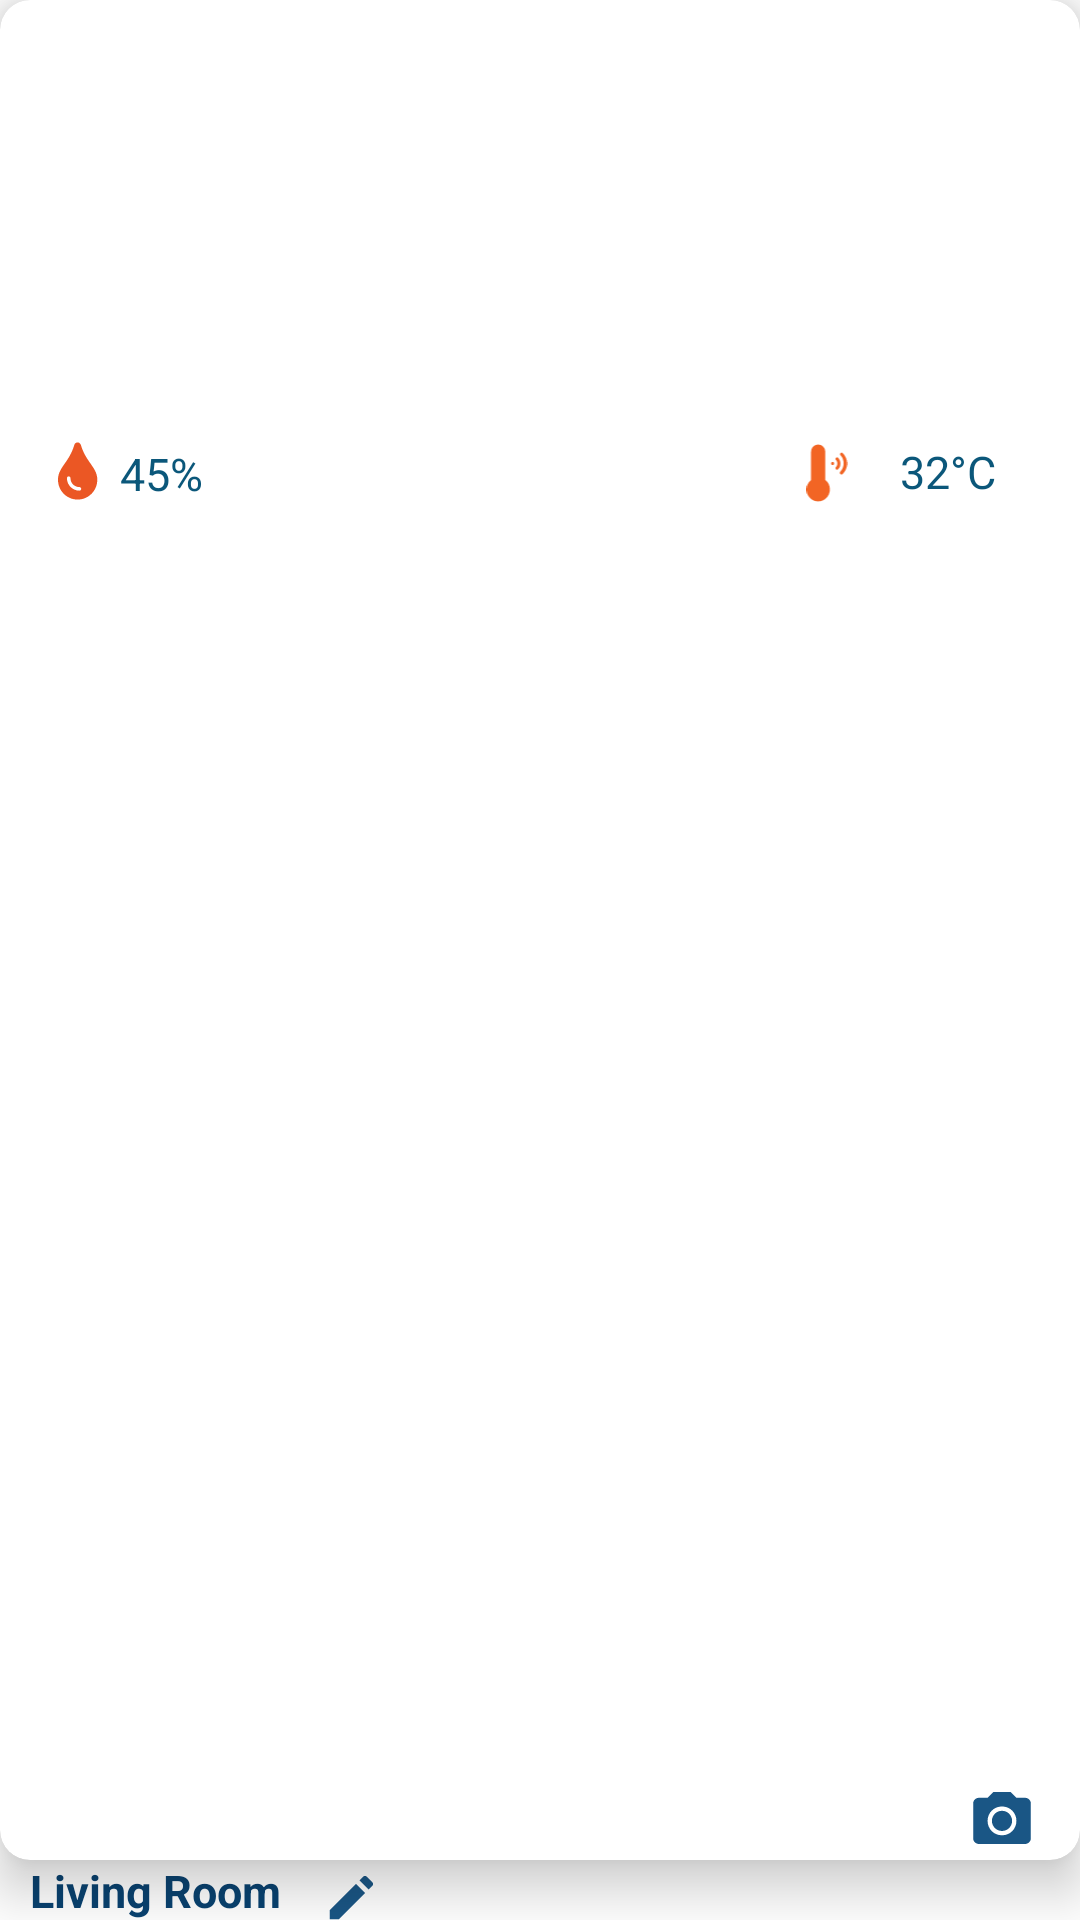

This screen was rendered from an Android layout file. Write that file and the resources it references.
<!-- AndroidManifest.xml: application theme Theme.RealmAPI -->
<!-- res/layout/fragment_bank_account_item.xml -->
<?xml version="1.0" encoding="utf-8"?>
<androidx.constraintlayout.widget.ConstraintLayout
    xmlns:android="http://schemas.android.com/apk/res/android"
    xmlns:app="http://schemas.android.com/apk/res-auto"
    xmlns:tools="http://schemas.android.com/tools"
    android:layout_width="match_parent"
    android:layout_margin="10dp"
    android:layout_height="150dp">


    <com.google.android.material.card.MaterialCardView
        android:id="@+id/materialCardView"
        android:layout_width="match_parent"
        app:cardElevation="10dp"
        android:layout_height="match_parent"
        app:cardCornerRadius="10dp"
        android:layout_marginBottom="20dp"
        app:layout_constraintEnd_toEndOf="parent"
        app:layout_constraintStart_toStartOf="parent"
        app:layout_constraintTop_toTopOf="parent">

        <androidx.constraintlayout.widget.ConstraintLayout
            android:layout_width="match_parent"
            android:layout_height="match_parent">
            <ImageView
                android:id="@+id/imgroom"
                android:layout_width="match_parent"
                android:layout_height="match_parent"
                android:layout_margin="5dp"
                android:scaleType="fitXY"
                android:src="@drawable/img_room2"
                app:layout_constraintBottom_toBottomOf="parent"
                app:layout_constraintEnd_toEndOf="parent"
                app:layout_constraintHorizontal_bias="0.0"
                app:layout_constraintStart_toStartOf="parent">
            </ImageView>

            <ImageView
                android:id="@+id/imageView5"
                android:layout_width="20dp"
                android:layout_height="20dp"
                android:layout_marginEnd="4dp"
                android:src="@drawable/ic_vector_temp"
                app:layout_constraintBottom_toBottomOf="parent"
                app:layout_constraintEnd_toStartOf="@+id/textView13"
                app:layout_constraintHorizontal_bias="0.95"
                app:layout_constraintStart_toEndOf="@+id/textView12"
                app:layout_constraintTop_toTopOf="parent"
                app:layout_constraintVertical_bias="0.246">
            </ImageView>

            <TextView
                android:id="@+id/textView12"
                android:layout_width="wrap_content"
                android:layout_height="wrap_content"
                android:layout_marginStart="4dp"
                android:text="45%"
                android:textColor="#0B577A"
                android:textSize="15dp"
                app:layout_constraintBottom_toBottomOf="parent"
                app:layout_constraintStart_toEndOf="@+id/imageView4"
                app:layout_constraintTop_toTopOf="parent"
                app:layout_constraintVertical_bias="0.246">
            </TextView>

            <ImageView
                android:id="@+id/imageView4"
                android:layout_width="20dp"
                android:layout_height="20dp"
                android:layout_marginStart="16dp"
                android:src="@drawable/ic_vectorwater"
                app:layout_constraintBottom_toBottomOf="parent"
                app:layout_constraintStart_toStartOf="parent"
                app:layout_constraintTop_toTopOf="parent"
                app:layout_constraintVertical_bias="0.245"></ImageView>

            <TextView
                android:id="@+id/textView13"
                android:layout_width="wrap_content"
                android:layout_height="wrap_content"
                android:layout_marginEnd="28dp"
                android:text="32°C"
                android:textColor="#0B577A"
                android:textSize="15dp"
                app:layout_constraintBottom_toBottomOf="parent"
                app:layout_constraintEnd_toEndOf="parent"
                app:layout_constraintTop_toTopOf="parent"
                app:layout_constraintVertical_bias="0.245"></TextView>

            <ImageView
                android:id="@+id/idcamera"
                android:layout_width="20dp"
                android:layout_height="20dp"
                android:layout_marginEnd="16dp"
                android:layout_marginBottom="4dp"
                android:src="@drawable/ic_vectorpic"
                app:layout_constraintBottom_toBottomOf="parent"
                app:layout_constraintEnd_toEndOf="parent">
            </ImageView>
        </androidx.constraintlayout.widget.ConstraintLayout>
    </com.google.android.material.card.MaterialCardView>

    <TextView
        android:id="@+id/nameroom"
        android:layout_width="wrap_content"
        android:layout_height="wrap_content"
        android:layout_margin="10dp"
        android:text="Living Room"
        android:textColor="#094270"
        android:textSize="15dp"
        android:textStyle="bold"
        app:layout_constraintBottom_toBottomOf="parent"
        app:layout_constraintStart_toStartOf="parent"
        app:layout_constraintTop_toBottomOf="@+id/materialCardView">
    </TextView>

    <ImageButton
        android:id="@+id/btn_editname"
        android:layout_width="15dp"
        android:layout_height="15dp"
        android:layout_marginStart="16dp"
        android:layout_marginTop="5dp"
        android:background="@drawable/ic_vectoredit"
        app:layout_constraintStart_toEndOf="@+id/nameroom"
        app:layout_constraintTop_toBottomOf="@+id/materialCardView">
    </ImageButton>
</androidx.constraintlayout.widget.ConstraintLayout>
<!-- resources referenced by this layout -->
<resources>
  <!-- drawable ic_vectoredit (drawable) -->
  <vector xmlns:android="http://schemas.android.com/apk/res/android"
      android:width="13dp"
      android:height="13dp"
      android:viewportWidth="13"
      android:viewportHeight="13">
    <path
        android:pathData="M10.391,0.25C10.222,0.25 10.054,0.314 9.926,0.443L8.803,1.566L11.434,4.197L12.557,3.074C12.814,2.817 12.814,2.401 12.557,2.144L10.856,0.443C10.727,0.314 10.559,0.25 10.391,0.25ZM7.816,2.553L0.25,10.118V12.75H2.882L10.447,5.184L7.816,2.553Z"
        android:fillColor="#1A5685"/>
  </vector>
  <!-- drawable ic_vectorpic (drawable) -->
  <vector xmlns:android="http://schemas.android.com/apk/res/android"
      android:width="13dp"
      android:height="13dp"
      android:viewportWidth="13"
      android:viewportHeight="13">
    <path
        android:pathData="M4.625,0.875L3.375,2.125H1.5C0.812,2.125 0.25,2.687 0.25,3.375V10.875C0.25,11.564 0.812,12.125 1.5,12.125H11.5C12.189,12.125 12.75,11.564 12.75,10.875V3.375C12.75,2.687 12.189,2.125 11.5,2.125H9.625L8.375,0.875H4.625ZM6.5,4C8.25,4 9.625,5.375 9.625,7.125C9.625,8.875 8.25,10.25 6.5,10.25C4.75,10.25 3.375,8.875 3.375,7.125C3.375,5.375 4.75,4 6.5,4ZM6.5,4.938C5.292,4.938 4.313,5.917 4.313,7.125C4.313,8.333 5.292,9.313 6.5,9.313C7.708,9.313 8.688,8.333 8.688,7.125C8.688,5.917 7.708,4.938 6.5,4.938Z"
        android:fillColor="#1A5685"/>
  </vector>
  <!-- drawable ic_vectorwater (drawable) -->
  <vector xmlns:android="http://schemas.android.com/apk/res/android"
      android:width="14dp"
      android:height="21dp"
      android:viewportWidth="14"
      android:viewportHeight="21">
    <path
        android:pathData="M6.836,0.5C7.344,0.5 7.852,0.813 8.008,1.398C8.88,4.331 10.22,6.241 11.386,7.903C12.674,9.738 13.75,11.271 13.75,13.547C13.75,17.414 10.664,20.5 6.875,20.5C3.047,20.5 0,17.414 0,13.547C0,11.271 1.076,9.727 2.358,7.887C3.519,6.221 4.849,4.313 5.703,1.398C5.898,0.813 6.367,0.5 6.836,0.5ZM4.375,13C4.375,14.758 5.742,16.125 7.5,16.125C7.813,16.125 8.125,16.438 8.125,16.75C8.125,17.101 7.813,17.375 7.5,17.375C5.078,17.375 3.125,15.422 3.125,13C3.125,12.688 3.398,12.375 3.75,12.375C4.063,12.375 4.375,12.688 4.375,13Z"
        android:fillColor="#EB5724"
        android:fillType="evenOdd"/>
  </vector>
  <style name="Theme.RealmAPI" parent="Theme.MaterialComponents.DayNight.DarkActionBar">
          
          <item name="colorPrimary">@color/purple_500</item>
          <item name="colorPrimaryVariant">@color/purple_700</item>
          <item name="colorOnPrimary">@color/white</item>
          
          <item name="colorSecondary">@color/teal_200</item>
          <item name="colorSecondaryVariant">@color/teal_700</item>
          <item name="colorOnSecondary">@color/black</item>
          
          <item name="android:statusBarColor" tools:targetApi="l">?attr/colorPrimaryVariant</item>
          
      </style>
  <color name="purple_500">#2196F3</color>
  <color name="purple_700">#FFEB3B</color>
  <color name="white">#FFFFFFFF</color>
  <color name="teal_200">#FF03DAC5</color>
  <color name="teal_700">#FF018786</color>
  <color name="black">#FF000000</color>
</resources>
